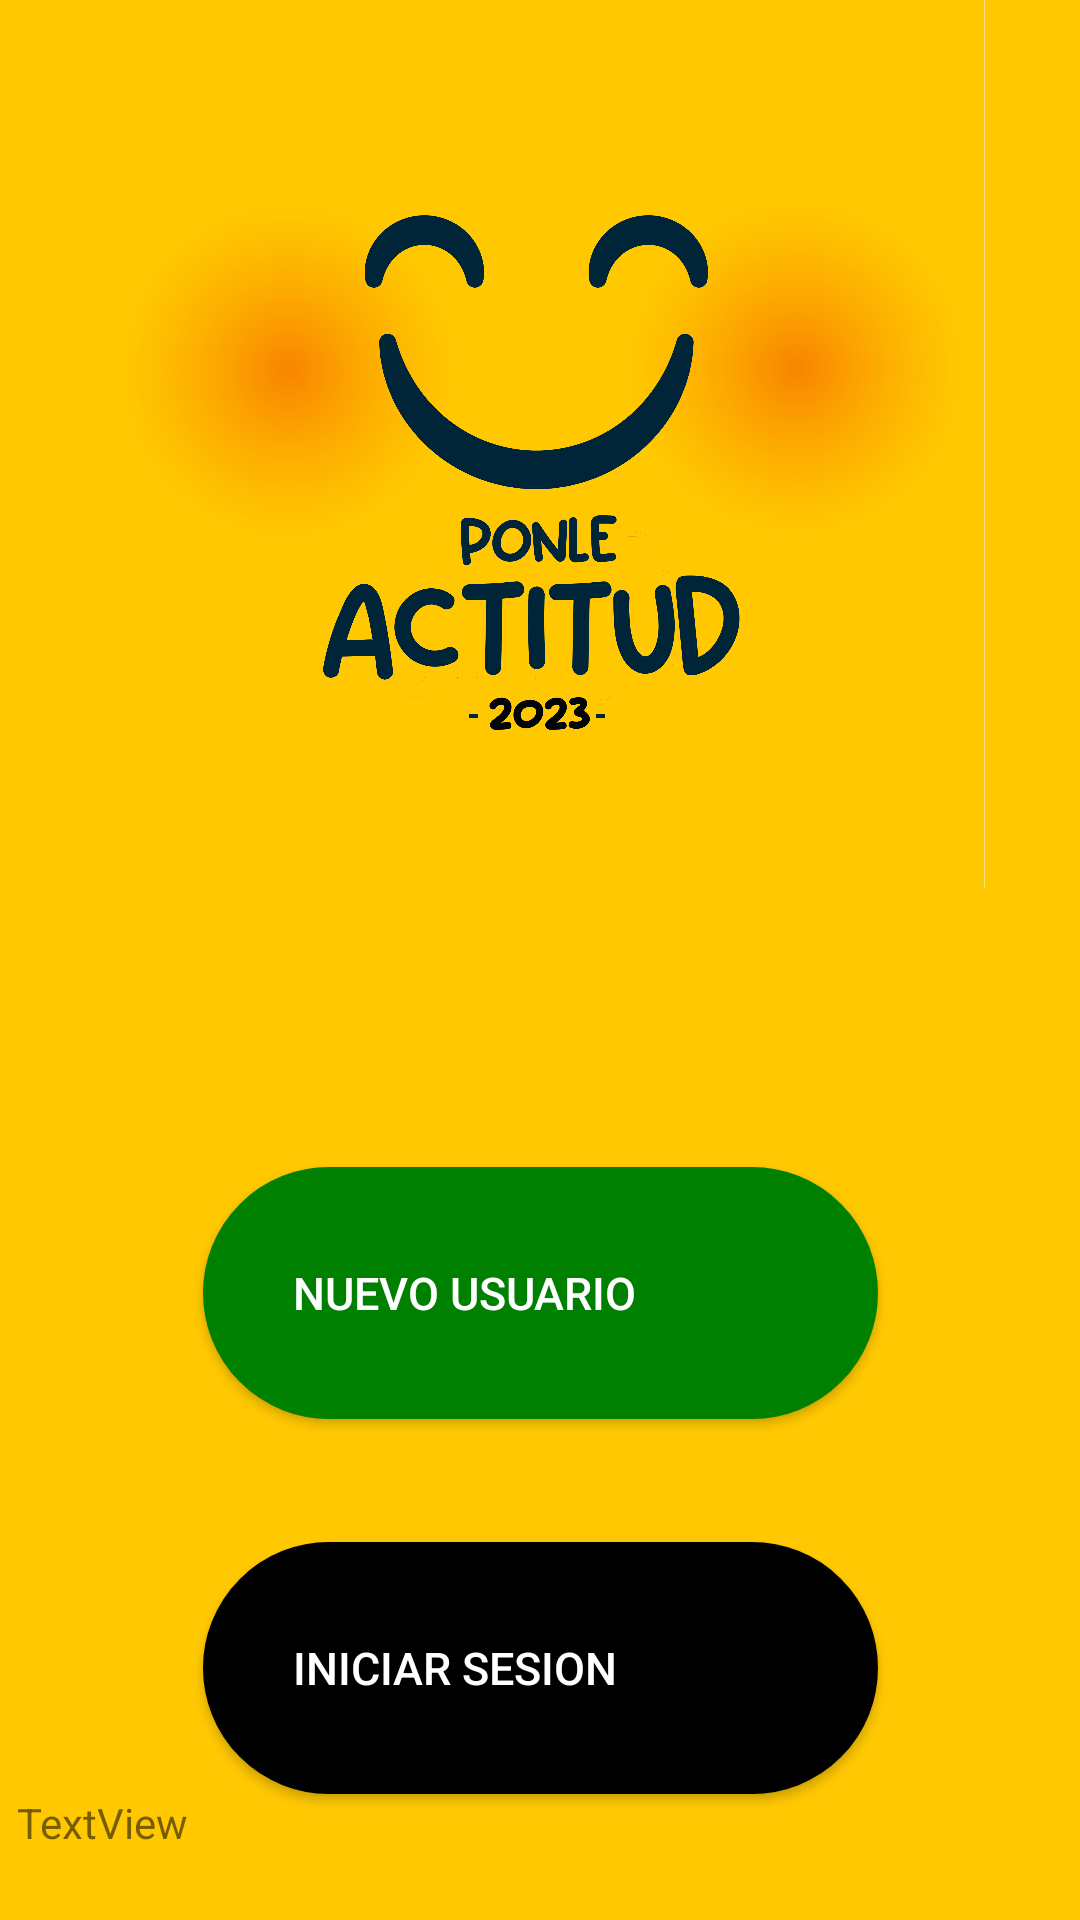

Write the Android layout XML for this screen, with the resource values it uses.
<!-- AndroidManifest.xml: application theme Theme.DEPECHUANCAYOSUR -->
<!-- res/layout/activity_main2.xml -->
<?xml version="1.0" encoding="utf-8"?>
<androidx.constraintlayout.widget.ConstraintLayout xmlns:android="http://schemas.android.com/apk/res/android"
    xmlns:app="http://schemas.android.com/apk/res-auto"
    xmlns:tools="http://schemas.android.com/tools"
    android:layout_width="match_parent"
    android:layout_height="match_parent"
    android:background="@color/purple_200"
    tools:context=".MainActivity2">

    <LinearLayout
        android:layout_width="349dp"
        android:layout_height="641dp"
        android:orientation="vertical"
        app:layout_constraintBottom_toBottomOf="parent"
        app:layout_constraintEnd_toEndOf="parent"
        app:layout_constraintStart_toStartOf="parent"
        app:layout_constraintTop_toTopOf="parent">

        <ImageView
            android:id="@+id/imageView2"
            android:layout_width="match_parent"
            android:layout_height="296dp"
            app:srcCompat="@drawable/ponle_actitud_photoshop" />

        <Space
            android:layout_width="match_parent"
            android:layout_height="93dp" />

        <androidx.appcompat.widget.AppCompatButton
            android:id="@+id/googleSignInButton"
            android:layout_width="225dp"
            android:layout_height="84dp"
            android:layout_gravity="center"
            android:backgroundTint="@color/teal_700"
            android:background="@drawable/boton_redondo"


            android:drawableLeft="@drawable/icon_user"
            android:drawablePadding="8dp"
            android:gravity="start|center"
            android:onClick="irRegistrarse"
            android:paddingHorizontal="30dp"
            android:text="Nuevo Usuario"
            android:textColor="@color/white"
            android:textSize="15dp"
            app:layout_constraintEnd_toEndOf="parent"
            app:layout_constraintStart_toStartOf="parent" />

        <Space
            android:layout_width="match_parent"
            android:layout_height="41dp" />

        <androidx.appcompat.widget.AppCompatButton
            android:id="@+id/button2"
            android:layout_width="225dp"
            android:layout_height="84dp"
            android:backgroundTint="@color/black"
            android:onClick="irIniciar"
            android:text="Iniciar Sesion"
            android:textColor="@color/white"
            android:layout_gravity="center"
            android:paddingHorizontal="30dp"
            android:background="@drawable/boton_redondo"
            android:drawablePadding="8dp"

            android:textSize="15dp"
            android:drawableLeft="@drawable/icon_iniciarsesion"
            android:gravity="start|center"/>

        <TextView
            android:id="@+id/userEmailTextView"
            android:layout_width="match_parent"
            android:layout_height="wrap_content"
            android:text="TextView"
            app:layout_constraintBottom_toBottomOf="parent"
            app:layout_constraintEnd_toEndOf="parent"
            app:layout_constraintStart_toStartOf="parent"
            app:layout_constraintTop_toTopOf="parent" />

    </LinearLayout>
</androidx.constraintlayout.widget.ConstraintLayout>
<!-- resources referenced by this layout -->
<resources>
  <color name="black">#FF000000</color>
  <color name="purple_200">#FFC801</color>
  <color name="teal_700">#008000</color>
  <color name="white">#FFFFFFFF</color>
  <!-- drawable boton_redondo (drawable) -->
  <?xml version="1.0" encoding="utf-8"?>
  <shape xmlns:android="http://schemas.android.com/apk/res/android">
          <solid android:color="@color/verde_verificado" /> 
          <corners android:radius="100dp" /> 
          <stroke
              android:width="2dp"
              android:color="#000000">
  
          </stroke>
  </shape>
  <!-- drawable ponle_actitud_photoshop: png bitmap (drawable, 608879 bytes) -->
  <style name="Theme.DEPECHUANCAYOSUR" parent="Theme.MaterialComponents.DayNight.DarkActionBar">
          
          <item name="colorPrimary">@color/Verde_limon</item>
          <item name="colorPrimaryVariant">@color/Verde_limon</item>
          <item name="colorOnPrimary">@color/white</item>
          
          <item name="colorSecondary">@color/teal_200</item>
          <item name="colorSecondaryVariant">@color/teal_700</item>
          <item name="colorOnSecondary">@color/black</item>
          
          <item name="android:statusBarColor">?attr/colorPrimaryVariant</item>
          
      </style>
  <color name="verde_verificado">#58C53F</color>
  <color name="Verde_limon">#A6DC53</color>
  <color name="teal_200">#FF03DAC5</color>
</resources>
